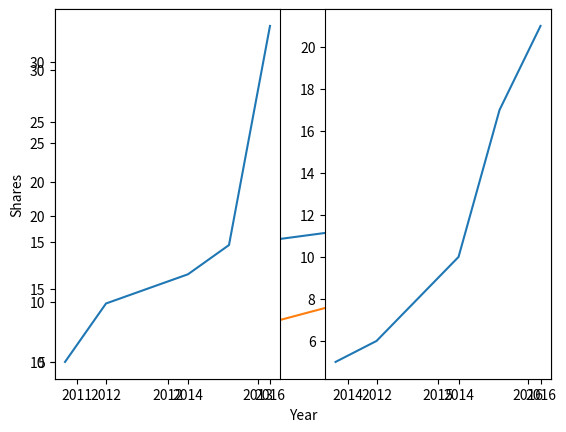

This figure's Python source:
#initailizing variable

num = 5
num_f = 6.5

print(num)
print(type(num))
print(num_f)
print(type(num_f))

# Operations

print(num+2)
print(num-2)
print(num+num_f)
print (num/2)
print (num*2)
print (num**2)

# Shortcuts

num += 3
print (num)

# Booleans

t, f = True, False

print (type(t))

print (t or f)

print (t and f)


# Strings

d = ' digital '
t = 'technology'

# String concatenation
print (d+' '+t)

# String Methods

print ('{0} {1}'.format(d,t))
print (d.capitalize())
print (d.upper())
print (d.replace('d','g'))
print (d.strip())

# Lists

pt = [3, 6, 9]

print (type(pt))

print (pt, pt[2])

pt[2] = 'digital'

print (pt)

pt.append('Technologies')
print (pt)

# List Slicing

pt = list(range(7))

print (pt)

print(pt[2:5])

print(pt[-1])

print (pt [:4])

print (pt[3:])

# List loops

pt = list (range(7))

print (pt)

for value in pt:
    print (value**2)

#List comprehension
pt = list (range(7))

sqrt = [x**2 for x in pt ]

print(sqrt)

# Dictionaries

val = {'sky':'blue','grass':'green','flower':'red'}

print (val)

print(val['sky'])

for k, v in val.items():
    print ('{0} is {1}'.format(k,v))

# Sets

vehicle = {'car','truck','bikes'}

print(vehicle)

vehicle.add('scooter')

print(vehicle)

vehicle.remove('car')

print(vehicle)

for i in vehicle:
    print(i)

# Tuples

t = (1,3)

print (type(t))

for i in t:
    print (i)
    
# Dict comprehension with tuples

dt = {(x,x**2): x for x in range(10)}

print (dt)

def mult(a, b):
    return(a*b)

def add(a,b):
    return(a+b)

print (mult(2,4))
print (add(3,5))

# Classes

class hello:
    
    def __init__(self, name):
        self.name = name
        
    def greet(self):
        print ("Hello {0} to the class".format(self.name))
        
h = hello('learner')

h.greet()

# Numpy

import numpy as np

mt1 = np.array([2,3,4])

print (mt1)
print (mt1.shape)

# Other ways

mt2 = np.zeros((2,2))
print (mt2)

mt3 = np.ones((2,2))
print (mt3)

mt4 = np.full((2,2),8)
print (mt4)


import numpy as np

arr1 = np.full((2,2), 4)
arr2 = np.full((2,2), 3)

print(np.add(arr1, arr2))

print(np.subtract(arr1,arr2))

print(np.multiply(arr1,arr2))

print(np.divide(arr1,arr2))


arr = np.array(([1,2,3],[4,5,6],[7,8,9]))

row_1 = arr[1,:]
row_2 = arr[1:2,:]

print (row_1, row_1.shape)
print (row_2, row_2.shape)


col_1 = arr[:,1]
col_2 = arr[:,1:2]

print (col_1, col_1.shape)
print (col_2, col_2.shape)

import numpy as np
import matplotlib.pyplot as plt

year = [2011,2012,2013,2014,2015,2016]

goog = [10,14,15,16,18,33]

appl = [5,6,8,10,17,21]

plt.plot(year,goog,
        year,appl)

plt.xlabel("Year")

plt.ylabel("Shares")

plt.show()

fig = plt.figure(1, figsize=(15,4))

chart1 = fig.add_subplot(122)
chart2 = fig.add_subplot(121)

chart1.plot(year, appl)

chart2.plot(year,goog)


def housingData():
    """
    Accept area and cost
    """
    
housingData()

def housingData():
    """
    Accept area and cost
    """
    
    
def calculateTotalArea():
    """
    Calculate total area and cost
    """
    
    
housingData()
calculateTotalArea()

def housingData():
    """
    Accept area and cost
    """
    
    
def calculateTotalArea():
    """
    Calculate total area and cost
    """
    
    
def plotData():
    """
    Plot the data for the 2D Values
    """
    
housingData()
calculateTotalArea()
plotData()